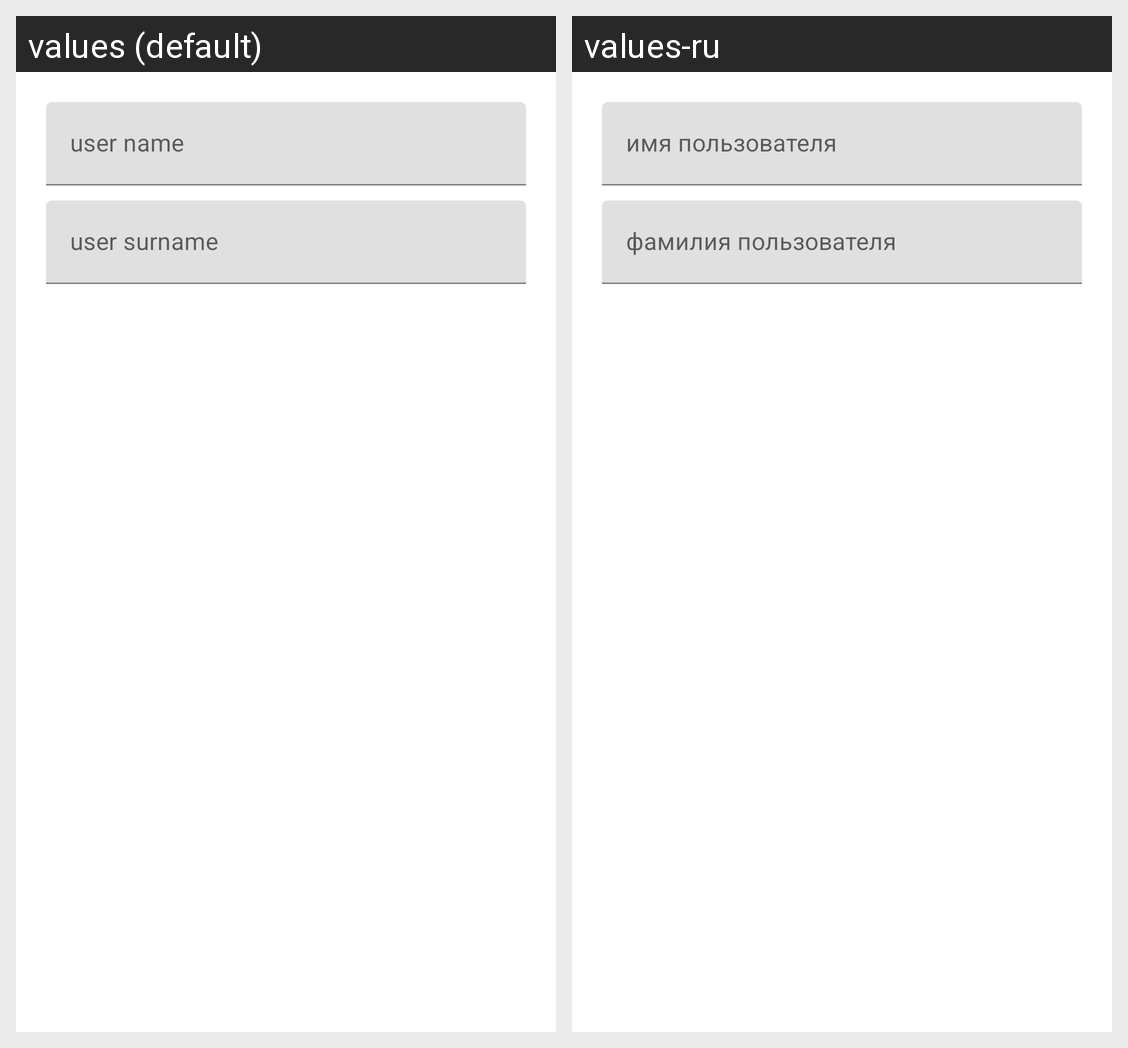

Translations of the strings shown on this Android screen, per locale in the grid:
Android screen res/layout/activity_user_name_form.xml rendered under 2 locales, left to right: values (default), values-ru. Device: Nexus 5 (rendered at 1080×1920; each locale shown at half size, 540×960, under a caption strip naming it); theme Theme.Lab3UserData.
Strings drawn on this screen, with the default value and each locale's value (text and hints the layout hard-codes, and strings that could not be matched under every locale, appear in the picture but are not listed):

user_name
  values: user name
  values-ru: имя пользователя

user_surname
  values: user surname
  values-ru: фамилия пользователя
